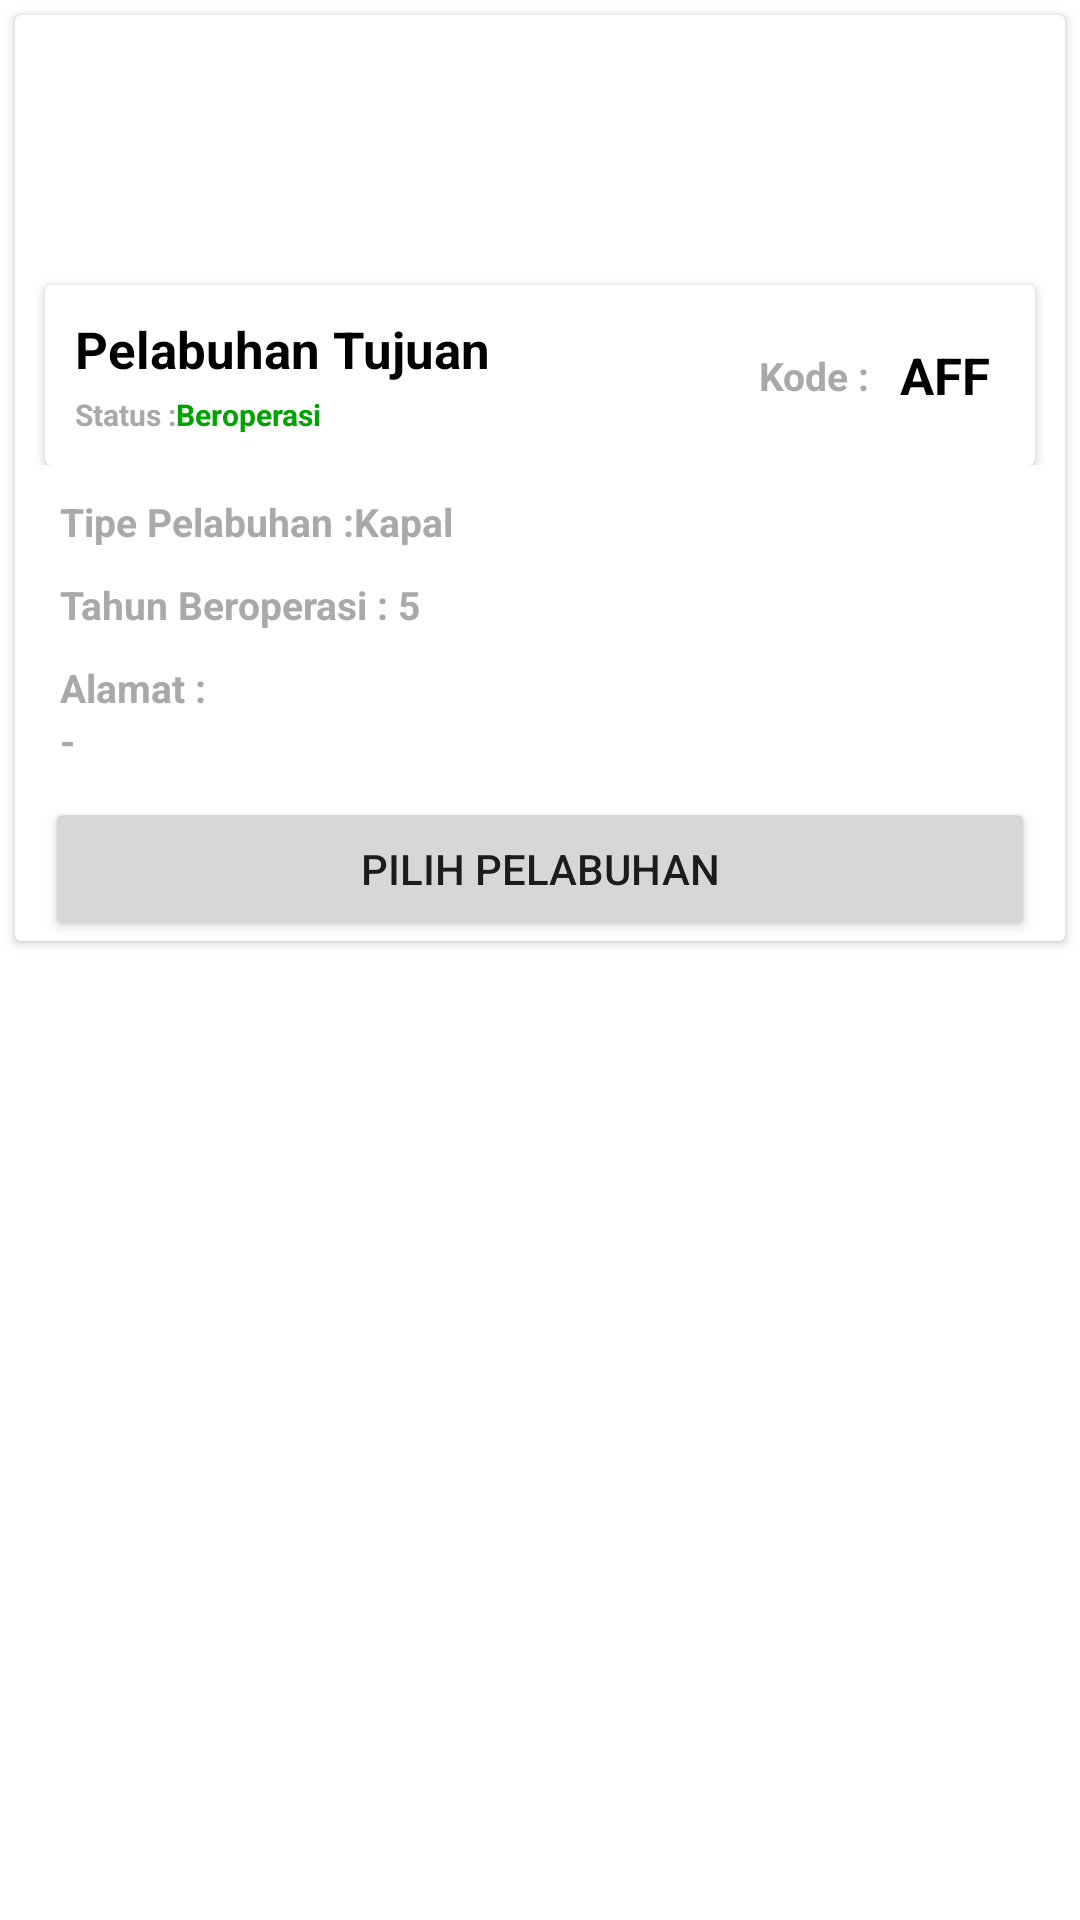

Reconstruct the res/layout file that produces this screen, plus the resources it refers to.
<!-- AndroidManifest.xml: application theme Theme.EZKapal -->
<!-- res/layout/pelabuhan_recycler.xml -->
<?xml version="1.0" encoding="utf-8"?>
<androidx.constraintlayout.widget.ConstraintLayout xmlns:android="http://schemas.android.com/apk/res/android"
    xmlns:app="http://schemas.android.com/apk/res-auto"
    android:layout_width="match_parent"
    android:layout_height="wrap_content">

    <androidx.cardview.widget.CardView
        android:layout_width="match_parent"
        android:layout_height="wrap_content"
        android:layout_margin="5dp"
        app:layout_constraintStart_toStartOf="parent"
        app:layout_constraintTop_toTopOf="parent">
        <androidx.constraintlayout.widget.ConstraintLayout
            android:layout_width="match_parent"
            android:layout_height="match_parent">

            <androidx.constraintlayout.widget.ConstraintLayout
                android:id="@+id/pelabuhan_layout"
                android:layout_width="match_parent"
                android:layout_height="150dp"
                app:layout_constraintTop_toTopOf="parent"
                app:layout_constraintStart_toStartOf="parent">

                <ImageView
                    android:id="@+id/image_pelabuhan"
                    android:layout_width="match_parent"
                    android:layout_height="match_parent"
                    android:src="@drawable/logo2"
                    app:layout_constraintTop_toTopOf="parent" />

                <androidx.cardview.widget.CardView
                    android:layout_width="match_parent"
                    android:layout_height="60dp"
                    android:layout_marginHorizontal="10dp"
                    app:layout_constraintStart_toStartOf="parent"
                    app:layout_constraintBottom_toBottomOf="parent">
                    <androidx.constraintlayout.widget.ConstraintLayout
                        android:layout_width="match_parent"
                        android:layout_height="match_parent">
                        <TextView
                            android:id="@+id/nama_pelabuhan"
                            android:layout_width="wrap_content"
                            android:layout_height="wrap_content"
                            android:layout_margin="10dp"
                            android:text="@string/pelabuhan_tujuan"
                            style="@style/PelabuhanTextPrimary"
                            app:layout_constraintStart_toStartOf="parent"
                            app:layout_constraintTop_toTopOf="parent"/>

                        <TextView
                            android:id="@+id/statusPelabuhan"
                            android:layout_width="wrap_content"
                            android:layout_height="wrap_content"
                            android:layout_margin="10dp"
                            android:text="@string/status"
                            style="@style/PelabuhanTextTertiary"
                            app:layout_constraintBottom_toBottomOf="parent"
                            app:layout_constraintStart_toStartOf="parent"/>
                        <TextView
                            android:id="@+id/statsPelabuhan"
                            android:layout_width="wrap_content"
                            android:layout_height="wrap_content"
                            android:layout_marginVertical="10dp"
                            android:text="@string/beroperasi"
                            android:textColor="@color/green"
                            style="@style/PelabuhanTextTertiary"
                            app:layout_constraintBottom_toBottomOf="parent"
                            app:layout_constraintStart_toEndOf="@id/statusPelabuhan"/>

                        <TextView
                            android:id="@+id/Pcode"
                            android:layout_width="wrap_content"
                            android:layout_height="wrap_content"
                            android:layout_margin="10dp"
                            android:text="@string/Pcode"
                            style="@style/PelabuhanTextSecondary"
                            app:layout_constraintEnd_toStartOf="@id/pelabuhan_code"
                            app:layout_constraintBottom_toBottomOf="parent"
                            app:layout_constraintTop_toTopOf="parent"/>

                        <TextView
                            android:id="@+id/pelabuhan_code"
                            android:layout_width="wrap_content"
                            android:layout_height="wrap_content"
                            android:layout_marginRight="15dp"
                            android:text="@string/kodePelabuhan"
                            style="@style/PelabuhanTextPrimary"
                            app:layout_constraintTop_toTopOf="parent"
                            app:layout_constraintBottom_toBottomOf="parent"
                            app:layout_constraintEnd_toEndOf="parent"/>

                    </androidx.constraintlayout.widget.ConstraintLayout>
                </androidx.cardview.widget.CardView>
            </androidx.constraintlayout.widget.ConstraintLayout>
            <androidx.constraintlayout.widget.ConstraintLayout
                android:id="@+id/expandable_layout"
                android:layout_width="match_parent"
                android:layout_height="wrap_content"
                app:layout_constraintTop_toBottomOf="@id/pelabuhan_layout">

                <TextView
                    android:id="@+id/text_tipe_pelabuhan"
                    android:layout_width="wrap_content"
                    android:layout_height="wrap_content"
                    android:text="@string/textTypePelabuhan"
                    android:layout_marginVertical="10dp"
                    android:layout_marginLeft="15dp"
                    android:layout_marginRight="10dp"
                    style="@style/PelabuhanTextSecondary"
                    app:layout_constraintTop_toTopOf="parent"
                    app:layout_constraintStart_toStartOf="parent" />

                <TextView
                    android:id="@+id/tipe_pelabuhan"
                    android:layout_width="wrap_content"
                    android:layout_height="wrap_content"
                    android:text="@string/tipePelabuhan"
                    android:layout_marginVertical="10dp"
                    style="@style/PelabuhanTextSecondary"
                    app:layout_constraintTop_toTopOf="parent"
                    app:layout_constraintStart_toEndOf="@id/text_tipe_pelabuhan" />

                <TextView
                    android:id="@+id/text_lama_beroperasi"
                    android:layout_width="wrap_content"
                    android:layout_height="wrap_content"
                    android:text="Tahun Beroperasi : "
                    android:layout_marginVertical="10dp"
                    android:layout_marginLeft="15dp"
                    android:layout_marginRight="10dp"
                    style="@style/PelabuhanTextSecondary"
                    app:layout_constraintTop_toBottomOf="@id/text_tipe_pelabuhan"
                    app:layout_constraintStart_toStartOf="parent" />

                <TextView
                    android:id="@+id/lama_beroperasi"
                    android:layout_width="wrap_content"
                    android:layout_height="wrap_content"
                    android:text="@string/lamaBeroperasi"
                    android:layout_marginVertical="10dp"
                    style="@style/PelabuhanTextSecondary"
                    app:layout_constraintTop_toBottomOf="@id/text_tipe_pelabuhan"
                    app:layout_constraintStart_toEndOf="@id/text_lama_beroperasi" />

                <TextView
                    android:id="@+id/text_alamat"
                    android:layout_width="wrap_content"
                    android:layout_height="wrap_content"
                    android:text="@string/textAlamat"
                    android:layout_marginVertical="10dp"
                    android:layout_marginLeft="15dp"
                    android:layout_marginRight="10dp"
                    style="@style/PelabuhanTextSecondary"
                    app:layout_constraintTop_toBottomOf="@id/text_lama_beroperasi"
                    app:layout_constraintStart_toStartOf="parent" />

                <TextView
                    android:id="@+id/alamat"
                    android:layout_width="match_parent"
                    android:layout_height="wrap_content"
                    android:text="@string/alamat"
                    android:layout_marginHorizontal="15dp"
                    style="@style/PelabuhanTextSecondary"
                    app:layout_constraintTop_toBottomOf="@id/text_alamat"
                    app:layout_constraintStart_toStartOf="parent" />

                <Button
                    android:id="@+id/button_pilih_pelabuhan"
                    android:layout_width="match_parent"
                    android:layout_height="wrap_content"
                    android:layout_margin="10dp"
                    android:text="@string/button_pelabuhan"
                    app:layout_constraintTop_toBottomOf="@id/alamat"
                    app:layout_constraintStart_toStartOf="parent"/>

            </androidx.constraintlayout.widget.ConstraintLayout>
        </androidx.constraintlayout.widget.ConstraintLayout>
    </androidx.cardview.widget.CardView>

</androidx.constraintlayout.widget.ConstraintLayout>
<!-- resources referenced by this layout -->
<resources>
  <color name="green">#00A300</color>
  <string name="Pcode">Kode : </string>
  <string name="alamat">-</string>
  <string name="beroperasi">Beroperasi</string>
  <string name="button_pelabuhan">Pilih Pelabuhan</string>
  <string name="kodePelabuhan">AFF</string>
  <string name="lamaBeroperasi">5 </string>
  <string name="pelabuhan_tujuan">Pelabuhan Tujuan</string>
  <string name="status">Status : </string>
  <string name="textAlamat">Alamat : </string>
  <string name="textTypePelabuhan">Tipe Pelabuhan : </string>
  <string name="tipePelabuhan">Kapal</string>
  <style name="PelabuhanTextPrimary" parent="Widget.AppCompat.TextView">
          <item name="android:ellipsize">end</item>
          <item name="android:textSize">17sp</item>
          <item name="android:textColor">@color/black</item>
          <item name="android:textStyle">bold</item>
      </style>
  <style name="PelabuhanTextSecondary" parent="Widget.AppCompat.TextView">
          <item name="android:ellipsize">end</item>
          <item name="android:textSize">13sp</item>
          <item name="android:textColor">@color/light_grey</item>
          <item name="android:textStyle">bold</item>
      </style>
  <style name="PelabuhanTextTertiary" parent="Widget.AppCompat.TextView">
          <item name="android:ellipsize">end</item>
          <item name="android:textSize">10sp</item>
          <item name="android:textColor">@color/light_grey</item>
          <item name="android:textStyle">bold</item>
      </style>
  <style name="Theme.EZKapal" parent="Theme.MaterialComponents.DayNight.NoActionBar">
          
          <item name="colorPrimary">@color/purple_500</item>
          <item name="colorPrimaryVariant">@color/purple_700</item>
          <item name="colorOnPrimary">@color/white</item>
          
          <item name="colorSecondary">@color/teal_200</item>
          <item name="colorSecondaryVariant">@color/teal_700</item>
          <item name="colorOnSecondary">@color/black</item>
          
          <item name="android:statusBarColor" tools:targetApi="l">?attr/colorPrimaryVariant</item>
          
      </style>
  <color name="black">#FF000000</color>
  <color name="light_grey">#A9A9A9</color>
  <color name="purple_500">#FF6200EE</color>
  <color name="purple_700">#FF3700B3</color>
  <color name="white">#FFFFFFFF</color>
  <color name="teal_200">#FF03DAC5</color>
  <color name="teal_700">#FF018786</color>
</resources>
